Run: headless pygame with SDL's dummy video driver; simulated clock (each Clock.tick advances the game by its frame time, no real sleeping); random seed 0; keys injected as events and as key.get_pressed() state; no mouse input.
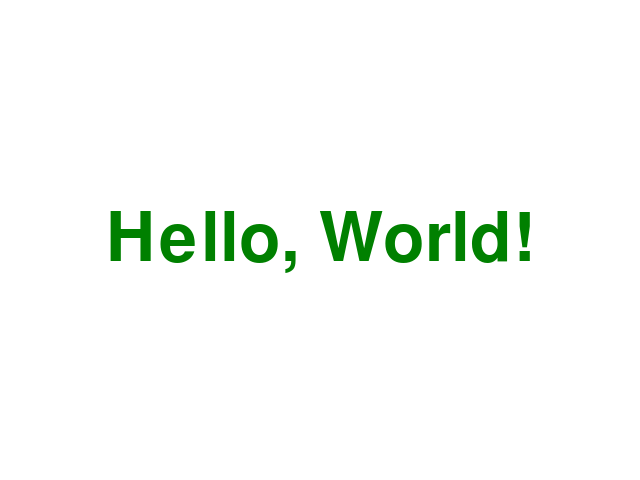
Frame 1 of 4 · flips 1–60 · no input
Frame 2 of 4 · flips 61–180 · tapped SPACE, RETURN · held RIGHT (→), D · screen unchanged from frame 1, image omitted
Frame 3 of 4 · flips 181–300 · held DOWN (↓), S · screen unchanged from frame 2, image omitted
Frame 4 of 4 · flips 301–420 · held LEFT (←), A, UP (↑), W · screen unchanged from frame 3, image omitted

The pygame program that drew these frames:

import pygame 

pygame.init() 

screen = pygame.display.set_mode((640, 480)) 
clock = pygame.time.Clock() 
running = True 

GREEN = (0, 128, 0)
WHITE = (255, 255, 255)

font = pygame.font.SysFont("", 100) 
# font = pygame.font.Font(None, 100)


text = font.render("Hello, World!", True, GREEN) 
# print(f'width: {text.get_width()}; height: {text.get_height()}')

# print(pygame.font.get_fonts())

while running:
    for event in pygame.event.get():
        if event.type == pygame.QUIT:
            running = False
        if event.type == pygame.KEYDOWN and event.key == pygame.K_ESCAPE:
            running = False 

    screen.fill(WHITE) 
    screen.blit(text, (320 - text.get_width() // 2, 240 - text.get_height() // 2))
    pygame.display.flip() 
    clock.tick(60)
             
